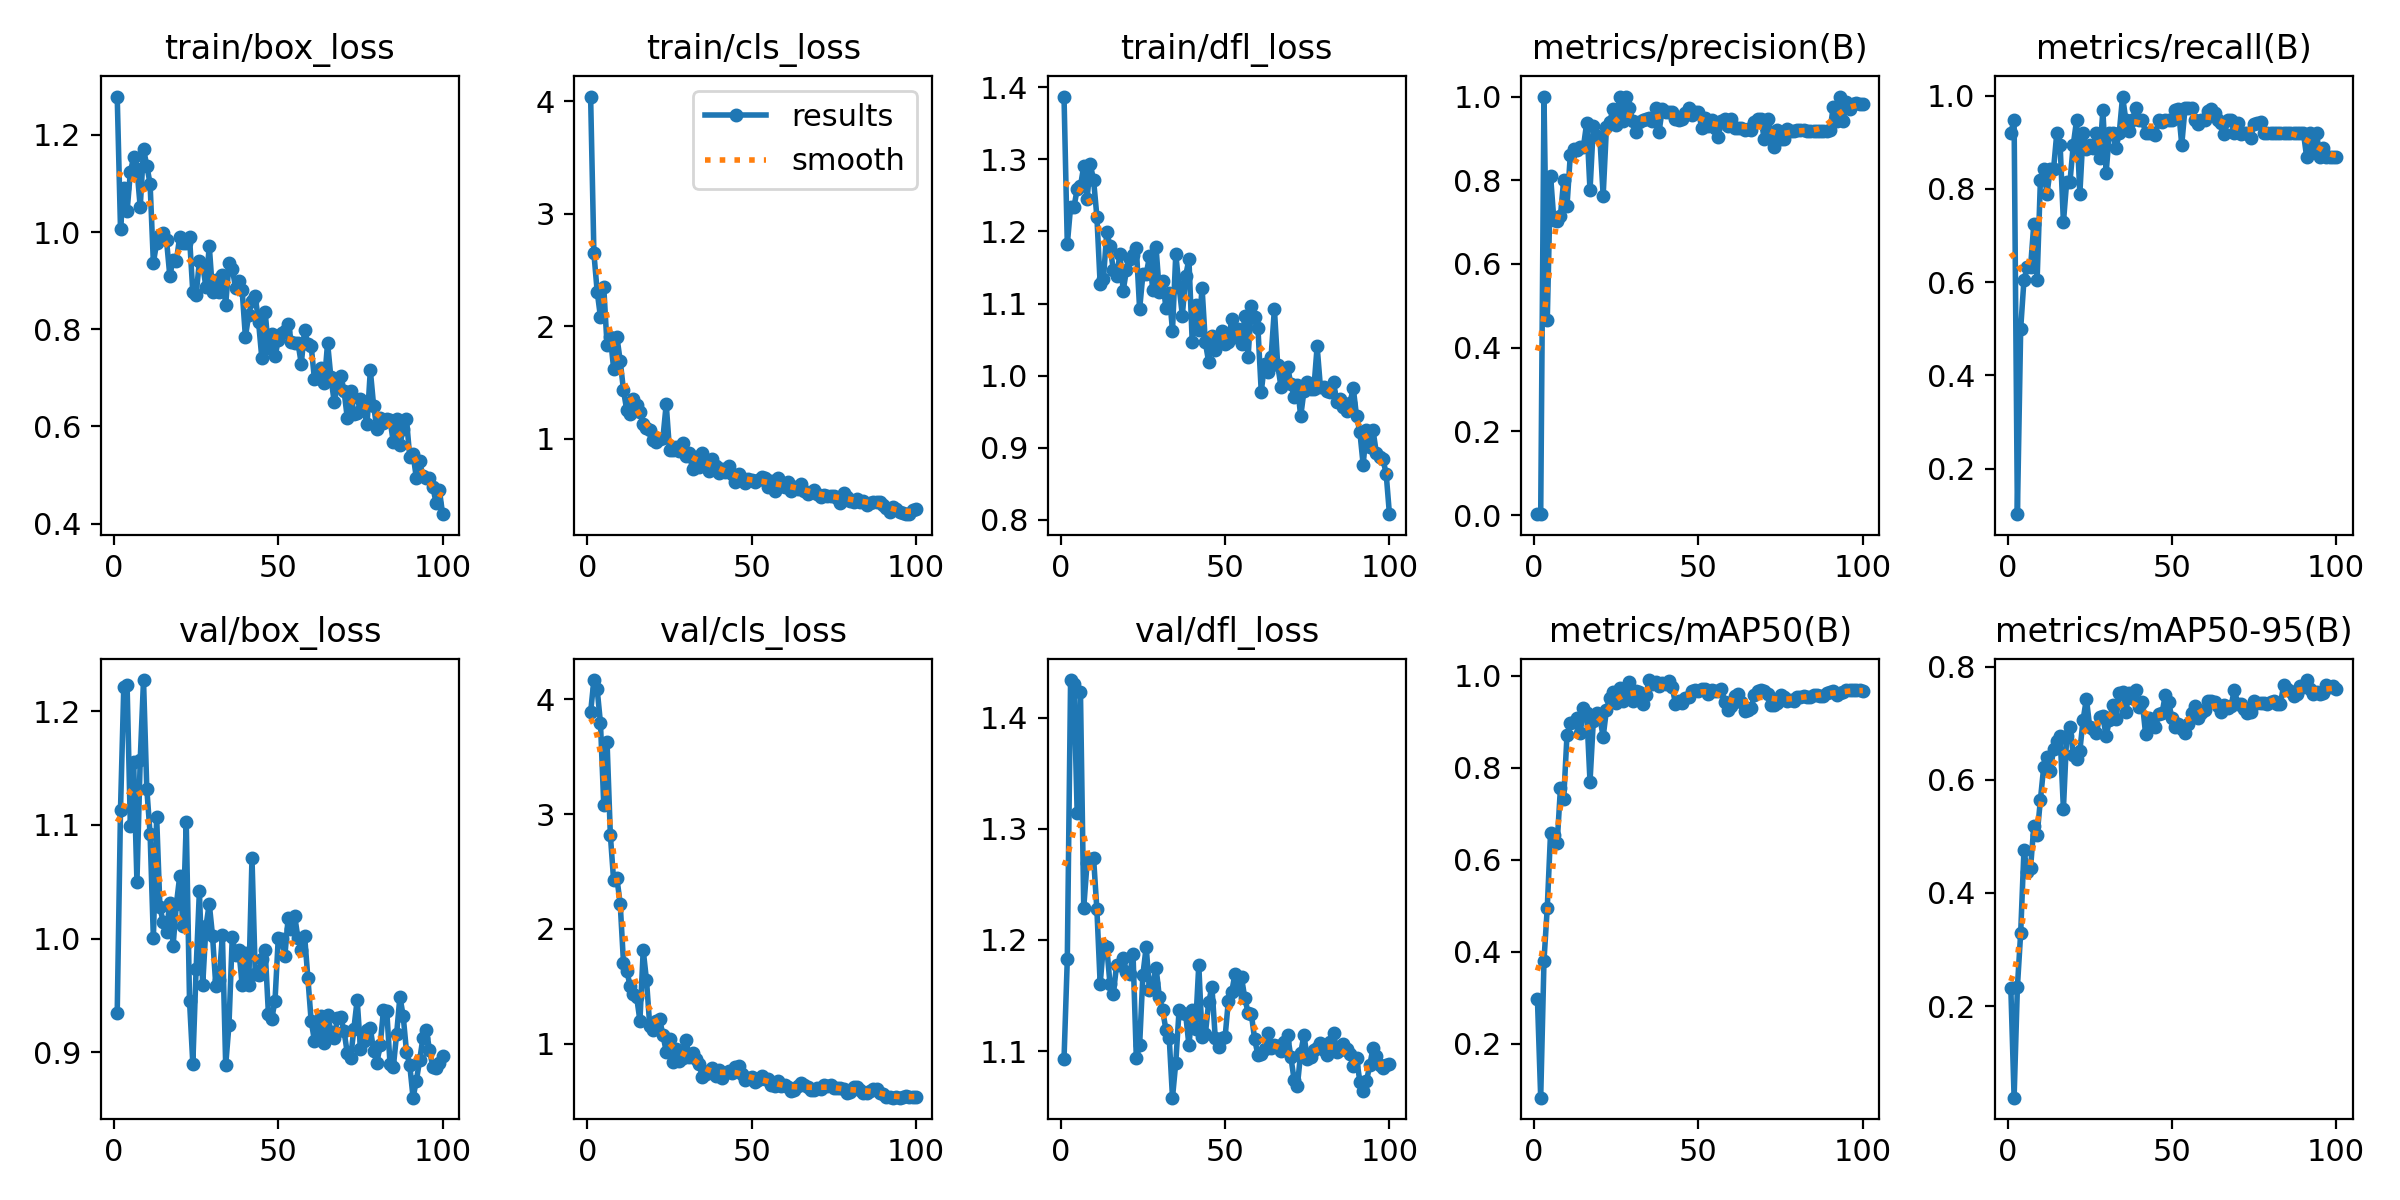

The table this chart was drawn from, first rows:
epoch, time, train/box_loss, train/cls_loss, train/dfl_loss, metrics/precision(B), metrics/recall(B), metrics/mAP50(B), metrics/mAP50-95(B), val/box_loss, val/cls_loss, val/dfl_loss, lr/pg0, lr/pg1, lr/pg2
1, 129.3, 1.279, 4.041, 1.387, 0.00233, 0.9211, 0.2981, 0.2326, 0.9348, 3.887, 1.093, 0.00044, 0.00044, 0.00044
2, 250.8, 1.007, 2.648, 1.182, 0.0024, 0.9474, 0.08262, 0.03817, 1.113, 4.167, 1.183, 0.0008911, 0.0008911, 0.0008911
3, 367.2, 1.09, 2.307, 1.234, 1, 0.1024, 0.3807, 0.2337, 1.221, 4.086, 1.434, 0.001333, 0.001333, 0.001333
4, 481.4, 1.042, 2.08, 1.233, 0.4673, 0.5, 0.4959, 0.3293, 1.223, 3.79, 1.43, 0.001766, 0.001766, 0.001766
5, 596, 1.123, 2.344, 1.258, 0.8105, 0.6053, 0.6586, 0.4763, 1.099, 3.081, 1.314, 0.001921, 0.001921, 0.001921
6, 710.1, 1.154, 1.83, 1.263, 0.7053, 0.6316, 0.6537, 0.4365, 1.155, 3.629, 1.423, 0.001901, 0.001901, 0.001901
7, 824.4, 1.13, 1.908, 1.291, 0.7019, 0.6316, 0.6352, 0.4441, 1.05, 2.82, 1.229, 0.001881, 0.001881, 0.001881
8, 937.6, 1.051, 1.621, 1.244, 0.7147, 0.7252, 0.7549, 0.518, 1.157, 2.423, 1.269, 0.001861, 0.001861, 0.001861
9, 1053, 1.171, 1.903, 1.293, 0.8009, 0.6053, 0.7323, 0.502, 1.227, 2.44, 1.273, 0.001842, 0.001842, 0.001842
10, 1168, 1.137, 1.691, 1.271, 0.7387, 0.8183, 0.8708, 0.5648, 1.132, 2.22, 1.274, 0.001822, 0.001822, 0.001822
11, 1283, 1.099, 1.43, 1.221, 0.8599, 0.8421, 0.8969, 0.6224, 1.092, 1.705, 1.227, 0.001802, 0.001802, 0.001802
12, 1398, 0.9369, 1.25, 1.127, 0.874, 0.7895, 0.8987, 0.6403, 1, 1.637, 1.161, 0.001782, 0.001782, 0.001782
13, 1511, 0.978, 1.217, 1.134, 0.8726, 0.8421, 0.9087, 0.6149, 1.107, 1.505, 1.196, 0.001762, 0.001762, 0.001762
14, 1623, 0.9943, 1.355, 1.199, 0.8797, 0.8421, 0.8742, 0.6542, 1.027, 1.435, 1.194, 0.001743, 0.001743, 0.001743
15, 1736, 0.9974, 1.296, 1.179, 0.8797, 0.9211, 0.9301, 0.6682, 1.014, 1.408, 1.16, 0.001723, 0.001723, 0.001723
16, 1847, 0.9831, 1.236, 1.146, 0.9377, 0.8947, 0.9197, 0.6768, 1.006, 1.201, 1.152, 0.001703, 0.001703, 0.001703
17, 1960, 0.9098, 1.128, 1.138, 0.7757, 0.7282, 0.7693, 0.5485, 1.032, 1.816, 1.177, 0.001683, 0.001683, 0.001683
18, 2074, 0.9424, 1.09, 1.168, 0.9288, 0.8158, 0.9009, 0.6774, 0.9936, 1.553, 1.178, 0.001663, 0.001663, 0.001663
19, 2192, 0.9404, 1.079, 1.118, 0.905, 0.8158, 0.919, 0.6934, 1.03, 1.153, 1.184, 0.001644, 0.001644, 0.001644
20, 2308, 0.9902, 0.991, 1.146, 0.9013, 0.8947, 0.9084, 0.644, 1.055, 1.116, 1.171, 0.001624, 0.001624, 0.001624
21, 2421, 0.9775, 0.9734, 1.162, 0.7632, 0.9474, 0.867, 0.6371, 1.011, 1.2, 1.169, 0.001604, 0.001604, 0.001604
22, 2533, 0.9783, 0.9954, 1.168, 0.9267, 0.7895, 0.9258, 0.6516, 1.102, 1.212, 1.187, 0.001584, 0.001584, 0.001584
23, 2646, 0.9897, 1.006, 1.178, 0.9388, 0.9211, 0.9515, 0.7067, 0.945, 1.077, 1.093, 0.001564, 0.001564, 0.001564
24, 2759, 0.876, 1.306, 1.092, 0.9712, 0.8867, 0.9653, 0.7432, 0.8899, 0.9322, 1.105, 0.001545, 0.001545, 0.001545
25, 2871, 0.8704, 0.8985, 1.141, 0.9316, 0.8947, 0.9414, 0.6938, 0.9729, 1.043, 1.169, 0.001525, 0.001525, 0.001525
26, 2982, 0.9403, 0.8993, 1.141, 1, 0.8871, 0.9731, 0.6892, 1.042, 0.8453, 1.194, 0.001505, 0.001505, 0.001505
27, 3094, 0.932, 0.9256, 1.165, 0.9422, 0.9211, 0.9452, 0.6826, 0.9587, 0.9577, 1.155, 0.001485, 0.001485, 0.001485
28, 3206, 0.8865, 0.8914, 1.119, 1, 0.8666, 0.9632, 0.7107, 1.011, 0.8519, 1.161, 0.001465, 0.001465, 0.001465
29, 3318, 0.9717, 0.9632, 1.178, 0.9736, 0.9687, 0.9871, 0.7121, 1.031, 0.8723, 1.175, 0.001446, 0.001446, 0.001446
30, 3430, 0.8764, 0.8448, 1.116, 0.9407, 0.8351, 0.9459, 0.6774, 1.002, 1.036, 1.149, 0.001426, 0.001426, 0.001426
31, 3546, 0.9015, 0.8678, 1.132, 0.9152, 0.9211, 0.9669, 0.7059, 0.958, 0.8814, 1.137, 0.001406, 0.001406, 0.001406
32, 3672, 0.8771, 0.7267, 1.094, 0.94, 0.9211, 0.9651, 0.7318, 0.9636, 0.9205, 1.119, 0.001386, 0.001386, 0.001386
33, 3793, 0.912, 0.8324, 1.115, 0.944, 0.8871, 0.9374, 0.7074, 1.003, 0.8714, 1.112, 0.001366, 0.001366, 0.001366
34, 3907, 0.8503, 0.7475, 1.063, 0.9455, 0.9211, 0.9587, 0.7538, 0.8884, 0.8241, 1.058, 0.001347, 0.001347, 0.001347
35, 4027, 0.9356, 0.8746, 1.168, 0.9499, 0.9982, 0.9903, 0.7553, 0.9242, 0.7105, 1.089, 0.001327, 0.001327, 0.001327
36, 4151, 0.9248, 0.7921, 1.123, 0.9426, 0.9474, 0.9811, 0.7207, 1.002, 0.7382, 1.137, 0.001307, 0.001307, 0.001307
37, 4278, 0.8858, 0.7111, 1.083, 0.9723, 0.9252, 0.9866, 0.7533, 0.9858, 0.7595, 1.134, 0.001287, 0.001287, 0.001287
38, 4407, 0.8992, 0.8186, 1.138, 0.9158, 0.9474, 0.9775, 0.7439, 0.9899, 0.7888, 1.133, 0.001267, 0.001267, 0.001267
39, 4530, 0.8808, 0.7544, 1.161, 0.9702, 0.9737, 0.9833, 0.7585, 0.9594, 0.7218, 1.105, 0.001248, 0.001248, 0.001248
40, 4653, 0.7838, 0.6973, 1.047, 0.9637, 0.9474, 0.9824, 0.7279, 0.9872, 0.772, 1.137, 0.001228, 0.001228, 0.001228
41, 4779, 0.8299, 0.7255, 1.098, 0.9642, 0.9474, 0.9879, 0.7369, 0.9591, 0.6986, 1.12, 0.001208, 0.001208, 0.001208
42, 4904, 0.8579, 0.7006, 1.064, 0.9641, 0.9211, 0.9753, 0.6814, 1.071, 0.7431, 1.178, 0.001188, 0.001188, 0.001188
43, 5032, 0.8678, 0.7542, 1.121, 0.9459, 0.9198, 0.9389, 0.7086, 0.969, 0.764, 1.112, 0.001168, 0.001168, 0.001168
44, 5154, 0.8153, 0.6825, 1.046, 0.9443, 0.9211, 0.9458, 0.6992, 0.9675, 0.7469, 1.115, 0.001149, 0.001149, 0.001149
45, 5289, 0.7401, 0.6095, 1.019, 0.9457, 0.9167, 0.9401, 0.6927, 0.9816, 0.8004, 1.144, 0.001129, 0.001129, 0.001129
46, 5413, 0.8356, 0.6824, 1.055, 0.9605, 0.9474, 0.9507, 0.7161, 0.9901, 0.8045, 1.158, 0.001109, 0.001109, 0.001109
47, 5533, 0.7611, 0.6537, 1.035, 0.9729, 0.9442, 0.9526, 0.7175, 0.9335, 0.7335, 1.112, 0.001089, 0.001089, 0.001089
48, 5659, 0.7912, 0.6071, 1.053, 0.9567, 0.9474, 0.9665, 0.7504, 0.9291, 0.6823, 1.104, 0.001069, 0.001069, 0.001069
49, 5789, 0.7442, 0.6402, 1.062, 0.9639, 0.9474, 0.9679, 0.7373, 0.9452, 0.7059, 1.111, 0.00105, 0.00105, 0.00105
50, 5910, 0.7778, 0.6279, 1.044, 0.9634, 0.9474, 0.9666, 0.7094, 1.001, 0.7114, 1.112, 0.00103, 0.00103, 0.00103
51, 6025, 0.7918, 0.6095, 1.047, 0.9246, 0.9685, 0.9705, 0.6932, 0.9992, 0.666, 1.145, 0.00101, 0.00101, 0.00101
52, 6141, 0.7964, 0.6293, 1.078, 0.9486, 0.9713, 0.97, 0.6996, 0.985, 0.6873, 1.153, 0.0009902, 0.0009902, 0.0009902
53, 6253, 0.8108, 0.6539, 1.053, 0.9308, 0.8947, 0.9598, 0.6903, 1.018, 0.7177, 1.169, 0.0009704, 0.0009704, 0.0009704
54, 6368, 0.7738, 0.6488, 1.064, 0.9435, 0.9737, 0.9677, 0.6834, 1.008, 0.6951, 1.156, 0.0009506, 0.0009506, 0.0009506
55, 6485, 0.7716, 0.5696, 1.044, 0.9241, 0.9737, 0.9662, 0.6981, 1.02, 0.6895, 1.166, 0.0009308, 0.0009308, 0.0009308
56, 6603, 0.7712, 0.6235, 1.082, 0.9045, 0.9737, 0.9658, 0.7188, 1, 0.6375, 1.148, 0.000911, 0.000911, 0.000911
57, 6722, 0.7291, 0.5306, 1.026, 0.9419, 0.9474, 0.971, 0.7303, 0.9903, 0.6297, 1.135, 0.0008912, 0.0008912, 0.0008912
58, 6839, 0.799, 0.6476, 1.097, 0.9469, 0.9385, 0.9423, 0.7096, 1.003, 0.6778, 1.133, 0.0008714, 0.0008714, 0.0008714
59, 6952, 0.7702, 0.5797, 1.081, 0.9294, 0.9474, 0.9261, 0.7182, 0.9653, 0.6362, 1.111, 0.0008516, 0.0008516, 0.0008516
60, 7065, 0.7662, 0.5736, 1.065, 0.9455, 0.9474, 0.9343, 0.7229, 0.9275, 0.6439, 1.096, 0.0008318, 0.0008318, 0.0008318
... 40 more rows
